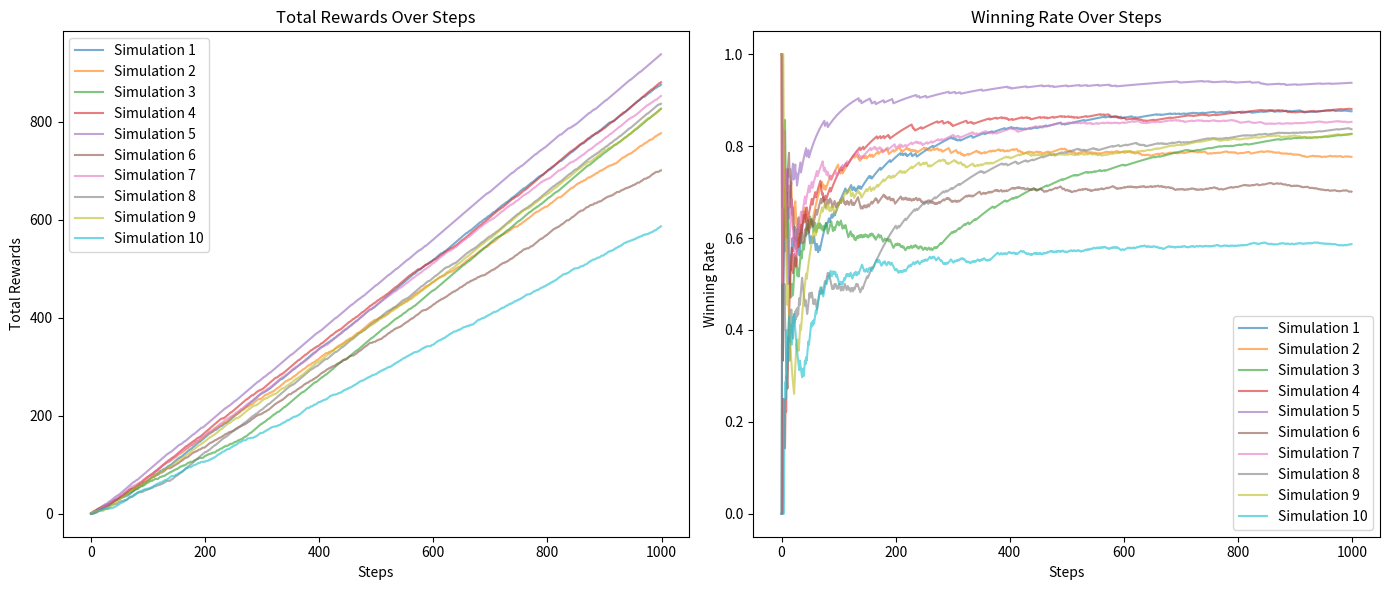

This figure's Python source:
import numpy as np
import matplotlib.pyplot as plt


class Bandit:
    def __init__(self, arms=10): 
        self.rates = np.random.rand(arms)  # 슬롯머신 각각의 승률 설정(무작위)

    def play(self, arm):
        rate = self.rates[arm]
        if rate > np.random.rand():
            return 1
        else:
            return 0


class Agent:
    def __init__(self, epsilon, action_size=10):
        self.epsilon = epsilon  # 무작위로 행동할 확률(탐색 확률)
        self.Qs = np.zeros(action_size)
        self.ns = np.zeros(action_size)

    # 슬롯머신의 가치 추정
    def update(self, action, reward):
        self.ns[action] += 1
        self.Qs[action] += (reward - self.Qs[action]) / self.ns[action]

    # 행동 선택(ε-탐욕 정책)
    def get_action(self):
        if np.random.rand() < self.epsilon:
            return np.random.randint(0, len(self.Qs))  # 무작위 행동 선택
        return np.argmax(self.Qs)  # 탐욕 행동 선택


if __name__ == '__main__':
    simulations = 10
    steps = 1000
    epsilon = 0.1

    all_total_rewards = []  # 모든 시뮬레이션의 누적 보상 저장
    all_rates = []  # 모든 시뮬레이션의 승률 저장

    for sim in range(simulations):
        bandit = Bandit()
        agent = Agent(epsilon)
        total_rewards = []  # 현재 시뮬레이션의 누적 보상
        rates = []  # 현재 시뮬레이션의 승률

        for step in range(steps):
            action = agent.get_action()
            reward = bandit.play(action)
            agent.update(action, reward)
            
            if step == 0:
                total_rewards.append(reward)
            else:
                total_rewards.append(total_rewards[-1] + reward)  # 누적 보상 업데이트
            rates.append(total_rewards[-1] / (step + 1))  # 승률 계산

        all_total_rewards.append(total_rewards)
        all_rates.append(rates)

    plt.figure(figsize=(14, 6))

    # 단계별 누적 보상 그래프
    plt.subplot(1, 2, 1)
    plt.title("Total Rewards Over Steps")
    plt.xlabel("Steps")
    plt.ylabel("Total Rewards")
    for i, sim_rewards in enumerate(all_total_rewards):
        plt.plot(sim_rewards, alpha=0.6, label=f'Simulation {i+1}')

    plt.legend()

    # 단계별 승률 그래프
    plt.subplot(1, 2, 2)
    plt.title("Winning Rate Over Steps")
    plt.xlabel("Steps")
    plt.ylabel("Winning Rate")
    for i, sim_rates in enumerate(all_rates):
        plt.plot(sim_rates, alpha=0.6, label=f'Simulation {i+1}')

    plt.legend()

    plt.tight_layout()
    plt.show()
